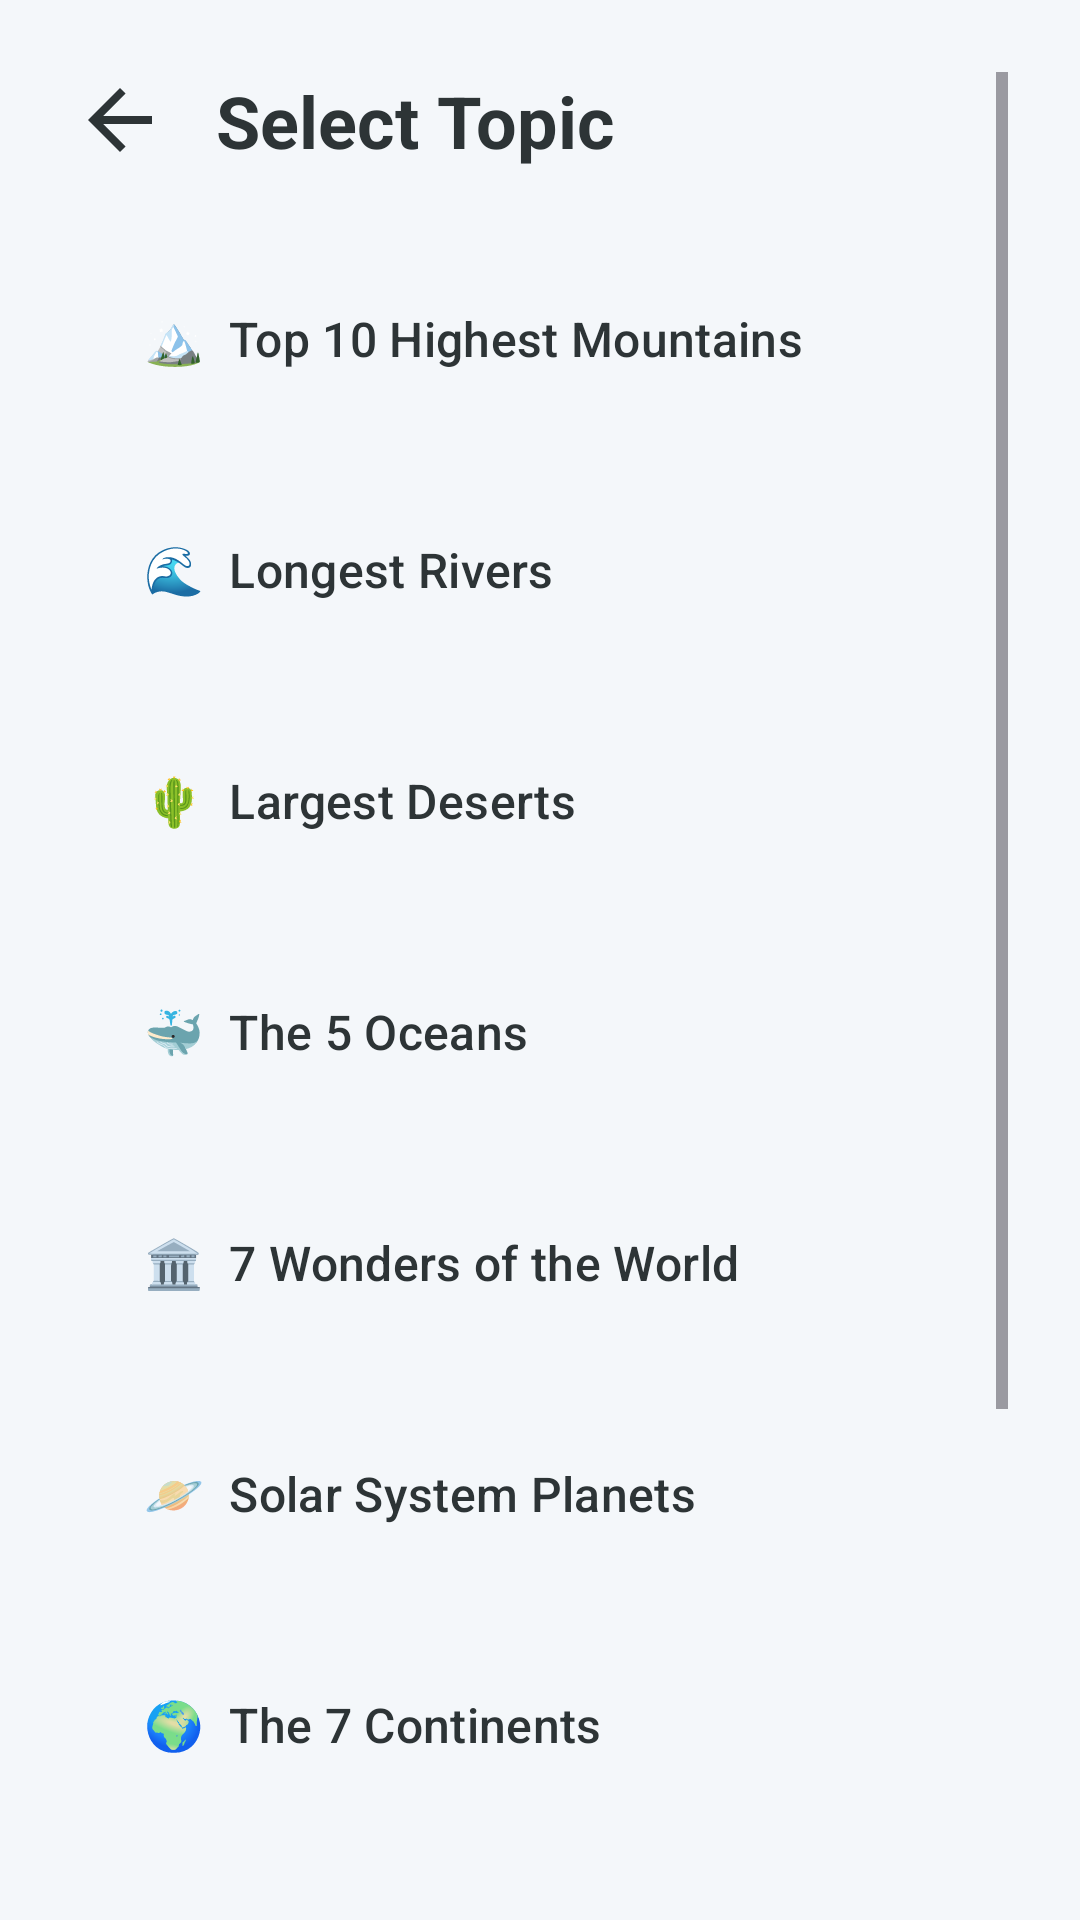

Android layout source for this screen:
<!-- AndroidManifest.xml: application theme Theme.Geolearn -->
<!-- res/layout/activity_flashcard_selection.xml -->
<?xml version="1.0" encoding="utf-8"?>
<ScrollView xmlns:android="http://schemas.android.com/apk/res/android"
    xmlns:app="http://schemas.android.com/apk/res-auto"
    android:layout_width="match_parent"
    android:layout_height="match_parent"
    android:background="@color/background_page"
    android:padding="24dp">

    <LinearLayout
        android:layout_width="match_parent"
        android:layout_height="wrap_content"
        android:orientation="vertical">

        <LinearLayout
            android:layout_width="match_parent"
            android:layout_height="wrap_content"
            android:orientation="horizontal"
            android:gravity="center_vertical"
            android:layout_marginBottom="24dp">

            <ImageView
                android:id="@+id/btnBack"
                android:layout_width="32dp"
                android:layout_height="32dp"
                android:src="?attr/homeAsUpIndicator"
                app:tint="@color/text_primary"
                android:clickable="true"
                android:focusable="true"
                android:background="?attr/selectableItemBackgroundBorderless"/>

            <TextView
                android:layout_width="wrap_content"
                android:layout_height="wrap_content"
                android:text="Select Topic"
                android:textSize="24sp"
                android:textStyle="bold"
                android:textColor="@color/text_primary"
                android:layout_marginStart="16dp"/>
        </LinearLayout>

        <Button android:id="@+id/btnMountains" style="@style/CategoryButtonStyle" android:text="🏔️  Top 10 Highest Mountains" />
        <Button android:id="@+id/btnRivers" style="@style/CategoryButtonStyle" android:text="🌊  Longest Rivers" />
        <Button android:id="@+id/btnDeserts" style="@style/CategoryButtonStyle" android:text="🌵  Largest Deserts" />
        <Button android:id="@+id/btnOceans" style="@style/CategoryButtonStyle" android:text="🐳  The 5 Oceans" />
        <Button android:id="@+id/btnWonders" style="@style/CategoryButtonStyle" android:text="🏛️  7 Wonders of the World" />
        <Button android:id="@+id/btnSolarSystem" style="@style/CategoryButtonStyle" android:text="🪐  Solar System Planets" />
        <Button android:id="@+id/btnContinents" style="@style/CategoryButtonStyle" android:text="🌍  The 7 Continents" />
        <Button android:id="@+id/btnIslands" style="@style/CategoryButtonStyle" android:text="🏝️  Largest Islands" />
        <Button android:id="@+id/btnSmallestCountries" style="@style/CategoryButtonStyle" android:text="📍  Smallest Countries" />
        <Button android:id="@+id/btnRandomCountries" style="@style/CategoryButtonStyle" android:text="🎲  Random World Countries" />

    </LinearLayout>
</ScrollView>
<!-- resources referenced by this layout -->
<resources>
  <color name="background_page">#F4F7FA</color>
  <color name="text_primary">#2D3436</color>
  <style name="CategoryButtonStyle" parent="Widget.Material3.Button.OutlinedButton">
          <item name="android:layout_width">match_parent</item>
          <item name="android:layout_height">65dp</item>
          <item name="android:layout_marginBottom">12dp</item>
          <item name="android:textSize">16sp</item>
          <item name="android:gravity">start|center_vertical</item>
          <item name="android:paddingStart">24dp</item>
          <item name="cornerRadius">12dp</item>
          <item name="strokeColor">@color/primary</item>
          <item name="android:textColor">@color/text_primary</item>
      </style>
  <style name="Theme.Geolearn" parent="Base.Theme.Geolearn" />
  <color name="primary">#6C63FF</color>
  <style name="Base.Theme.Geolearn" parent="Theme.Material3.DayNight.NoActionBar">
      </style>
</resources>
